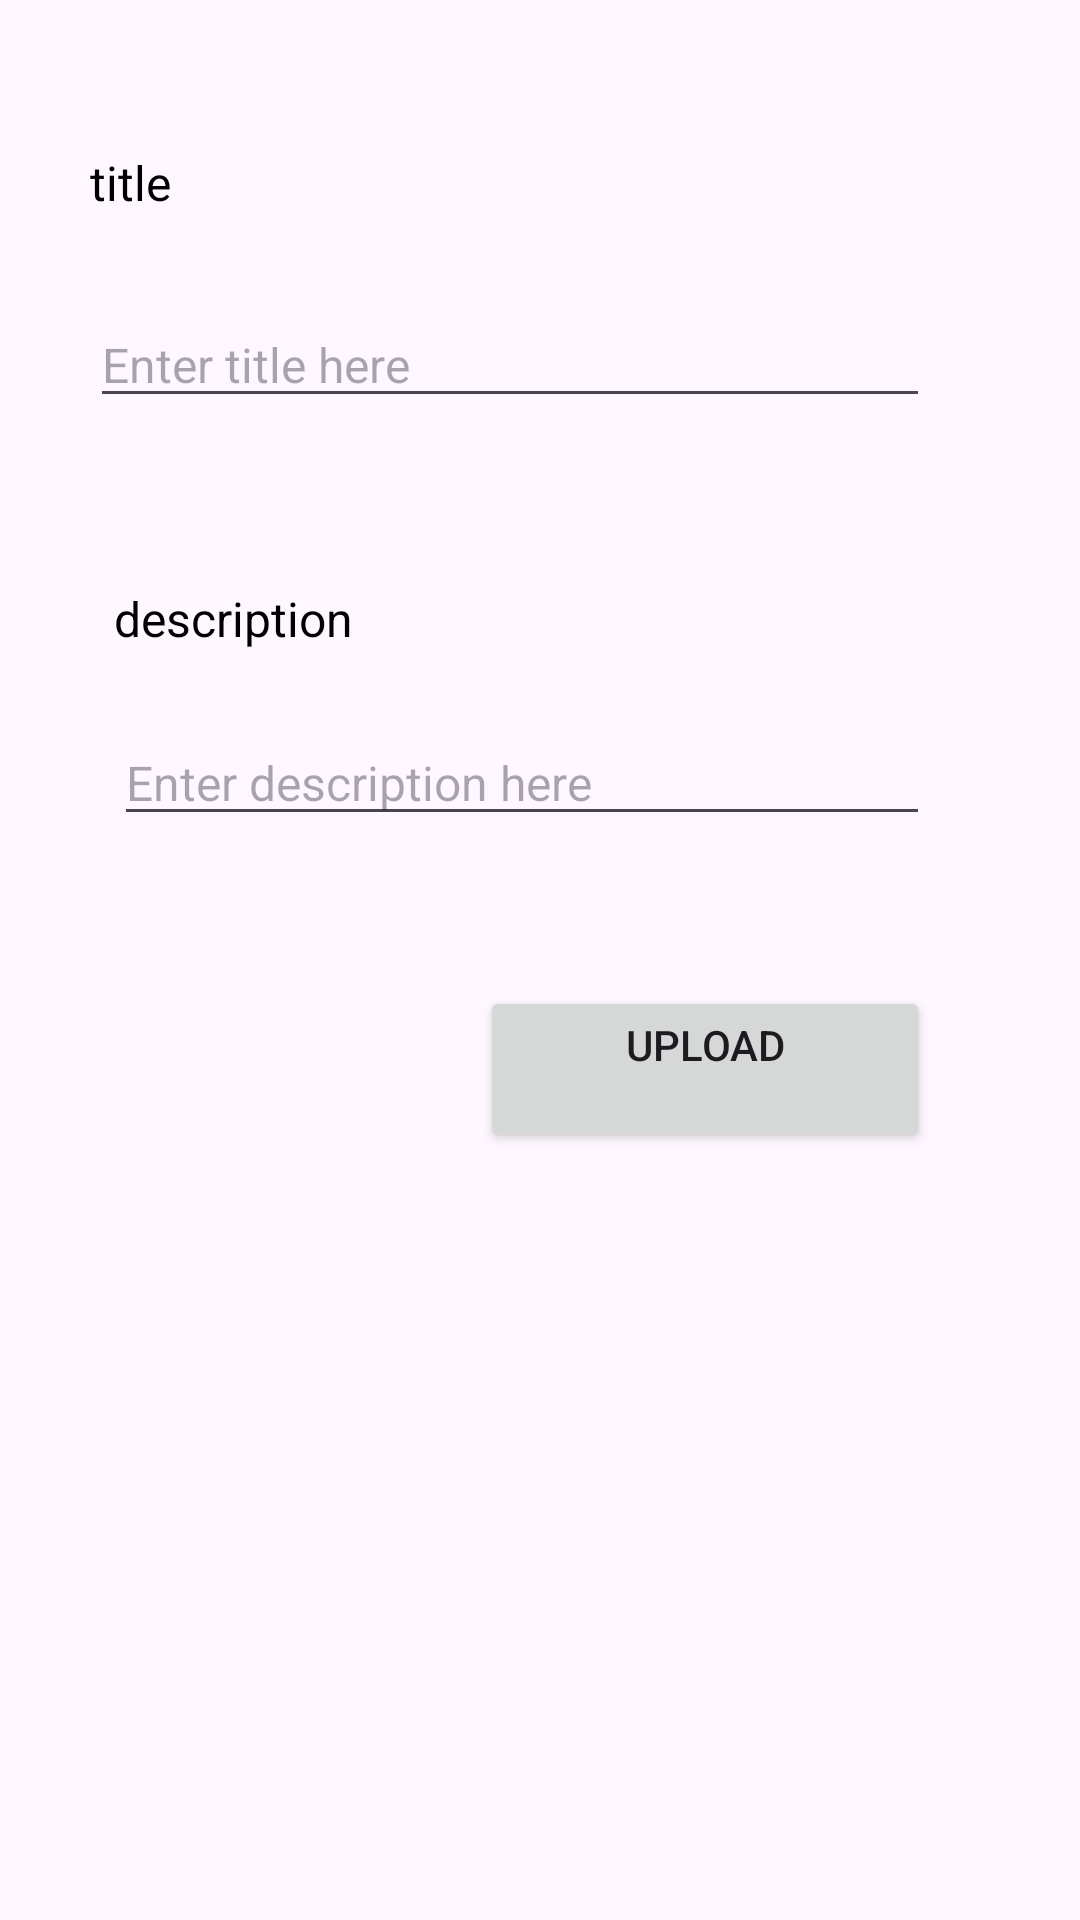

This screen was rendered from an Android layout file. Write that file and the resources it references.
<!-- AndroidManifest.xml: application theme Theme.FirebaseApplication3 -->
<!-- res/layout/activity_send_data.xml -->
<?xml version="1.0" encoding="utf-8"?>
<androidx.constraintlayout.widget.ConstraintLayout xmlns:android="http://schemas.android.com/apk/res/android"
    xmlns:app="http://schemas.android.com/apk/res-auto"
    xmlns:tools="http://schemas.android.com/tools"
    android:id="@+id/main"
    android:layout_width="match_parent"
    android:layout_height="match_parent"
    tools:context=".SendDataActivity">

    <TextView
        android:id="@+id/textview"
        android:layout_width="wrap_content"
        android:layout_height="wrap_content"
        android:layout_marginStart="30dp"
        android:layout_marginTop="50dp"
        android:text="@string/title"
        android:textColor="@color/black"
        android:textSize="16sp"
        app:layout_constraintStart_toStartOf="parent"
        app:layout_constraintTop_toTopOf="parent"/>

    <EditText
        android:id="@+id/txt_title"
        android:layout_width="0dp"
        android:layout_height="wrap_content"
        app:layout_goneMarginTop="10dp"
        android:layout_marginEnd="50dp"
        android:hint="Enter title here"
        android:layout_marginTop="10dp"
        android:textColor="@color/black"
        android:textSize="16dp"
        app:layout_constraintEnd_toEndOf="parent"
        app:layout_constraintStart_toStartOf="@id/textview"
        app:layout_constraintTop_toBottomOf="@id/textview"/>

    <TextView
        android:id="@+id/textview_1"
        android:layout_width="wrap_content"
        android:layout_height="wrap_content"
        android:layout_marginStart="8dp"
        android:layout_marginTop="56dp"
        android:text="@string/description"
        android:textColor="@color/black"
        android:textSize="16sp"
        app:layout_constraintStart_toStartOf="@id/txt_title"
        app:layout_constraintTop_toBottomOf="@id/txt_title" />

    <EditText
        android:id="@+id/text_desc"
        android:layout_width="0dp"
        android:layout_height="wrap_content"
        android:layout_marginTop="4dp"
        android:layout_marginEnd="50dp"
        android:hint="Enter description here"
        android:textColor="@color/black"
        android:textSize="16dp"
        app:layout_constraintEnd_toEndOf="parent"
        app:layout_constraintHorizontal_bias="0.0"
        app:layout_constraintStart_toStartOf="@id/textview_1"
        app:layout_constraintTop_toBottomOf="@id/textview_1"
        app:layout_goneMarginTop="10dp" />
    
    <Button
        android:id="@+id/btn_upload"
        android:layout_width="150dp"
        android:layout_height="wrap_content"
        android:text="@string/Upload"
        android:layout_marginTop="50dp"
        app:layout_constraintEnd_toEndOf="@+id/text_desc"
        app:layout_constraintTop_toBottomOf="@id/text_desc"/>


</androidx.constraintlayout.widget.ConstraintLayout>
<!-- resources referenced by this layout -->
<resources>
  <string name="Upload">upload\n</string>
  <string name="description">description\n</string>
  <string name="title">title\n</string>
  <style name="Theme.FirebaseApplication3" parent="Base.Theme.FirebaseApplication3" />
  <style name="Base.Theme.FirebaseApplication3" parent="Theme.Material3.DayNight.NoActionBar">
          
          
      </style>
  <!-- not gathered from this repository: default colours our renderer supplied (Android Studio template values) -->
  <color name="black">#FF000000</color>
</resources>
